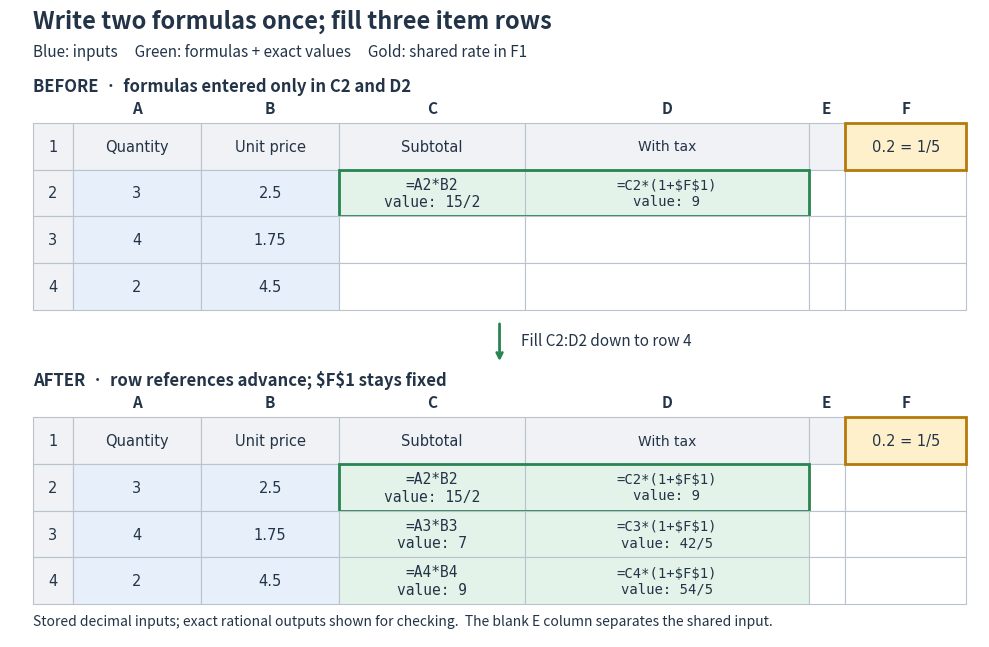

Source code (Python): (Note: this script raises an exception after producing the figure.)
"""Draw an original spreadsheet fill example; emit PNG in the working directory.

Tested with Python 3.14, matplotlib 3.10.7 and numpy 2.3.5.
"""

from fractions import Fraction
from pathlib import Path

import matplotlib.pyplot as plt
from matplotlib.patches import Rectangle


INPUT = "#e7f0fa"
FORMULA = "#e4f3e9"
RATE = "#fff0cc"
INK = "#233448"


def exact(value):
    return str(value.numerator) if value.denominator == 1 else str(value)


def grid(ax, top, filled):
    widths = [0.44, 1.42, 1.52, 2.05, 3.13, 0.4, 1.34]
    xs = [0.25]
    for width in widths:
        xs.append(xs[-1] + width)
    labels = ["", "A", "B", "C", "D", "E", "F"]
    for j, label in enumerate(labels):
        ax.text((xs[j] + xs[j + 1]) / 2, top + 0.2, label,
                ha="center", va="center", color=INK, weight="bold", fontsize=11)
    rows = [(3, Fraction(5, 2), "2.5"), (4, Fraction(7, 4), "1.75"),
            (2, Fraction(9, 2), "4.5")]
    for i in range(4):
        row = i + 1
        y = top - (i + 1) * 0.61
        for j in range(7):
            if j == 0:
                content, colour = str(row), "#f0f2f5"
            elif i == 0:
                content = ["", "Quantity", "Unit price", "Subtotal", "With tax", "", "0.2 = 1/5"][j]
                colour = RATE if j == 6 else "#f0f2f5"
            elif j in (1, 2):
                content = str(rows[i - 1][0]) if j == 1 else rows[i - 1][2]
                colour = INPUT
            elif j in (3, 4) and (filled or row == 2):
                subtotal = rows[i - 1][0] * rows[i - 1][1]
                formula = f"=A{row}*B{row}" if j == 3 else f"=C{row}*(1+$F$1)"
                value = subtotal if j == 3 else subtotal * Fraction(6, 5)
                content = formula + "\nvalue: " + exact(value)
                colour = FORMULA
            else:
                content, colour = "", "white"
            ax.add_patch(Rectangle((xs[j], y), widths[j], 0.61,
                                   facecolor=colour, edgecolor="#b8c3ce", linewidth=0.8))
            ax.text(xs[j] + widths[j] / 2, y + 0.305, content, ha="center",
                    va="center", fontsize=10 if j == 4 else 10.5, color=INK,
                    fontfamily="DejaVu Sans Mono" if i and j in (3, 4) else "DejaVu Sans")
        if i and row == 2:
            ax.add_patch(Rectangle((xs[3], y), widths[3] + widths[4], 0.61,
                                   fill=False, edgecolor="#288451", linewidth=2))
    ax.add_patch(Rectangle((xs[6], top - 0.61), widths[6], 0.61,
                           fill=False, edgecolor="#b47a0a", linewidth=2))


def main():
    plt.rcParams["text.parse_math"] = False
    fig, ax = plt.subplots(figsize=(10, 6.5), dpi=120)
    fig.patch.set_facecolor("white")
    ax.set(xlim=(0, 10.7), ylim=(0, 8.2))
    ax.axis("off")
    ax.text(0.25, 7.96, "Write two formulas once; fill three item rows",
            fontsize=17, weight="bold", color=INK)
    ax.text(0.25, 7.59, "Blue: inputs     Green: formulas + exact values     Gold: shared rate in F1",
            fontsize=11, color=INK)
    ax.text(0.25, 7.14, "BEFORE  ·  formulas entered only in C2 and D2", fontsize=12, weight="bold", color=INK)
    grid(ax, 6.72, False)
    ax.annotate("", xy=(5.4, 3.57), xytext=(5.4, 4.13),
                arrowprops={"arrowstyle": "->", "color": "#288451", "lw": 2})
    ax.text(5.64, 3.87, "Fill C2:D2 down to row 4", va="center", fontsize=11, color=INK)
    ax.text(0.25, 3.29, "AFTER  ·  row references advance; $F$1 stays fixed", fontsize=12, weight="bold", color=INK)
    grid(ax, 2.87, True)
    ax.text(0.25, 0.15, "Stored decimal inputs; exact rational outputs shown for checking.  The blank E column separates the shared input.",
            fontsize=10, color=INK)
    fig.subplots_adjust(left=0.015, right=0.985, top=0.99, bottom=0.025)
    fig.savefig(Path(__file__).stem + ".png", facecolor="white", transparent=False)
    plt.close(fig)


if __name__ == "__main__":
    main()
